4-way image classification set "dataset" from GitHub (Lynn12378/DesignThinking); label vocabulary: else, paper, rock, scissors.

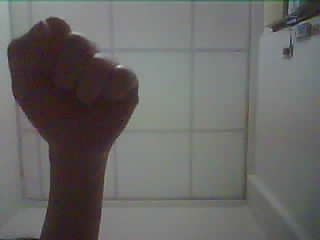
Label: rock

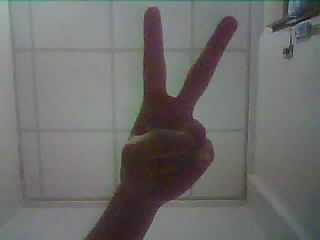
Label: scissors

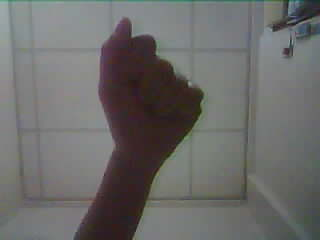
Label: rock

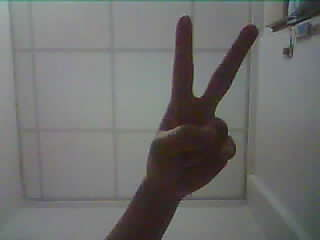
Label: scissors

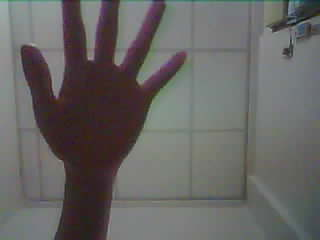
Label: paper

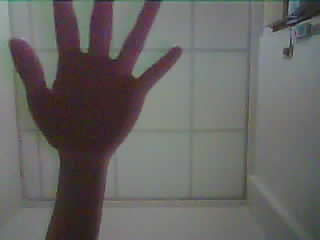
Label: paper
